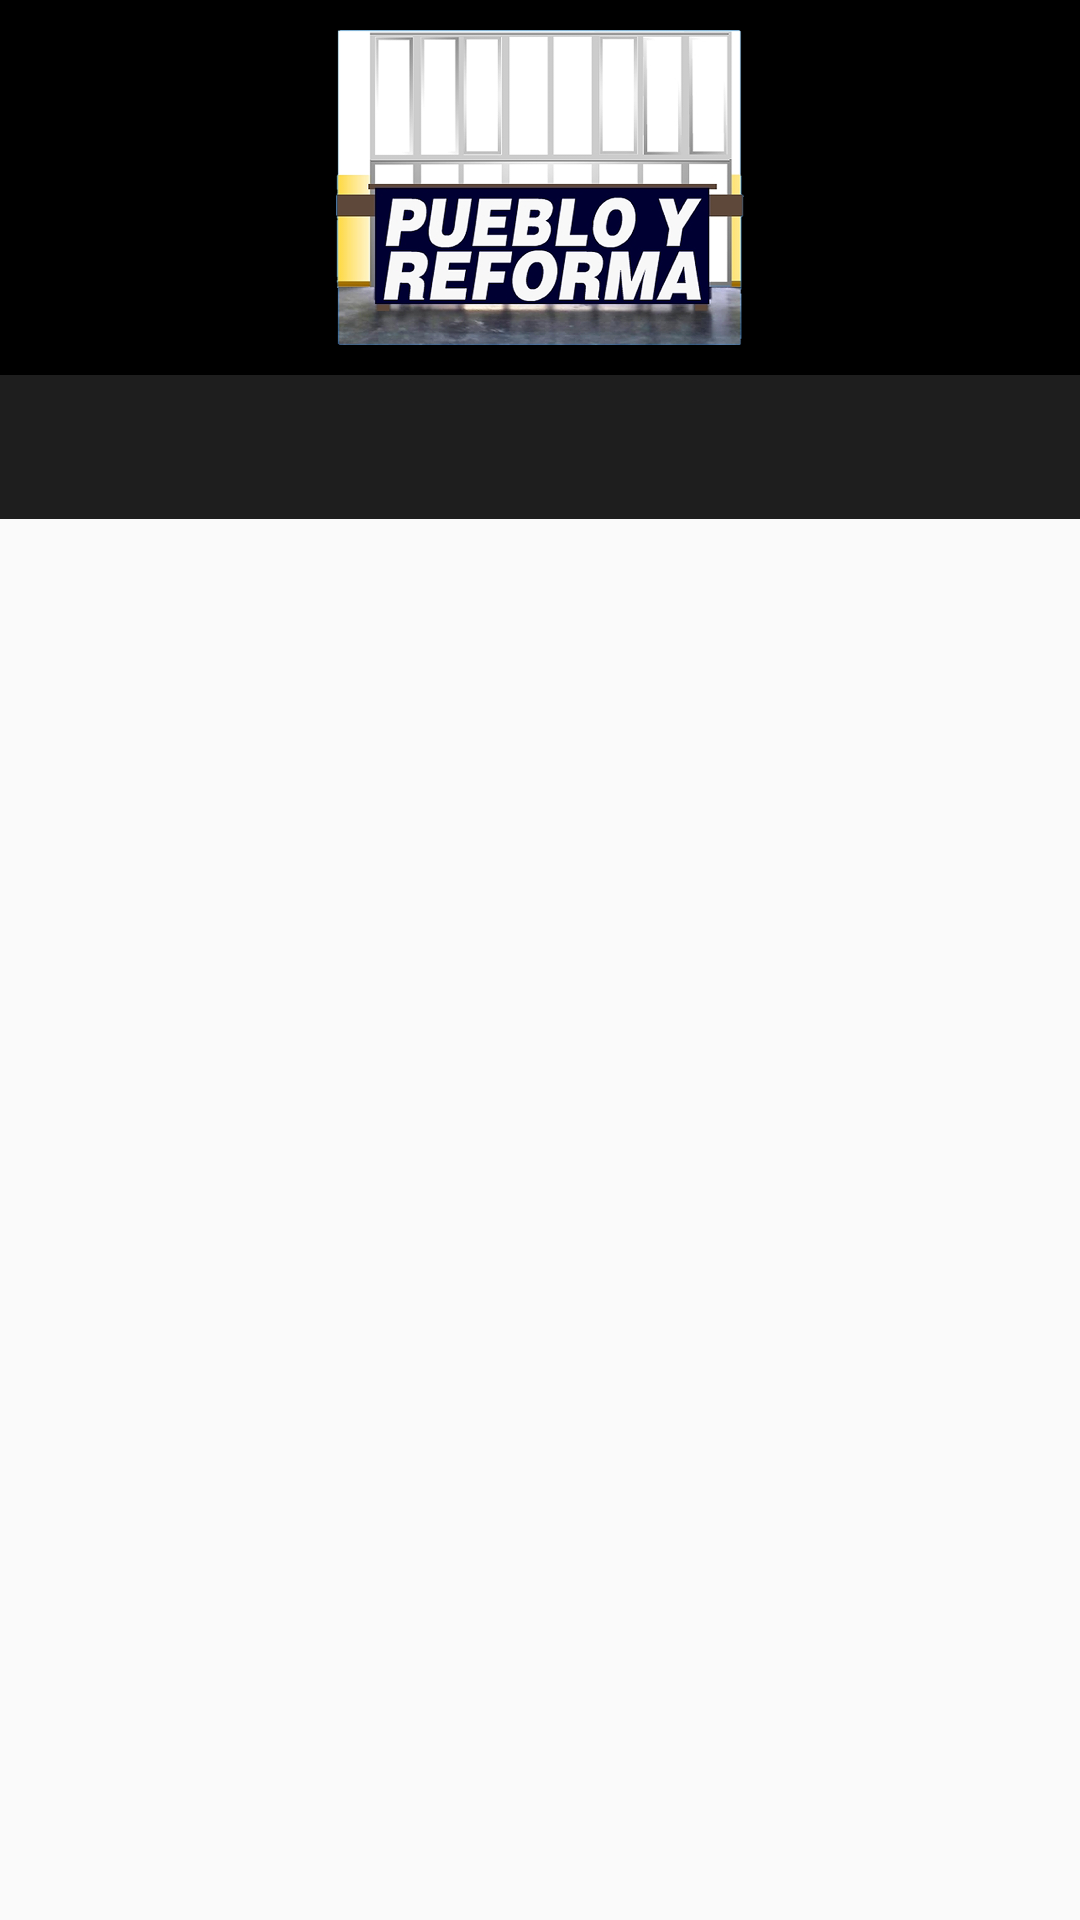

Android layout source for this screen:
<!-- AndroidManifest.xml: application theme AppTheme -->
<!-- res/layout/activity_informacion.xml -->
<?xml version="1.0" encoding="utf-8"?>
<FrameLayout xmlns:android="http://schemas.android.com/apk/res/android"
    xmlns:app="http://schemas.android.com/apk/res-auto"
    xmlns:tools="http://schemas.android.com/tools"
    android:layout_width="match_parent"
    android:layout_height="match_parent"
    tools:context=".InformacionActivity">


<LinearLayout
    android:layout_width="match_parent"
    android:layout_height="match_parent"
    android:orientation="vertical"
    tools:context= ".InformacionActivity">


    <android.support.design.widget.AppBarLayout
        android:layout_width="match_parent"
        android:layout_height="125dp"
        android:gravity="center"
        app:elevation="0dp"
        android:id="@+id/appbarid">

        <ImageView
            android:layout_width="wrap_content"
            android:layout_height="wrap_content"
            android:padding= "10dp"
            android:src="@drawable/mesafinal"
            />
    </android.support.design.widget.AppBarLayout>
           <android.support.design.widget.TabLayout
               android:layout_width="match_parent"
               android:layout_height="wrap_content"
               app:tabGravity="fill"
               app:tabMode="fixed"
               android:id="@+id/tablayout_id"
               app:tabTextColor="@color/textcolor"
               app:tabIndicatorColor="@color/textcolor"
               android:background="@color/colorPrimary"
               ></android.support.design.widget.TabLayout>

            <android.support.v4.view.ViewPager
                android:layout_width="match_parent"
                android:layout_height="match_parent"
                android:id="@+id/ViewPager_info">




            </android.support.v4.view.ViewPager>









</LinearLayout>























    </FrameLayout>
<!-- resources referenced by this layout -->
<resources>
  <color name="colorPrimary">#1e1e1e</color>
  <color name="textcolor">#430da1</color>
  <!-- drawable mesafinal: png bitmap (drawable, 288288 bytes) -->
  <style name="AppTheme" parent="Theme.AppCompat.Light.NoActionBar">
          
          <item name="colorPrimary">@color/colorPrimaryDark</item>
          <item name="colorPrimaryDark">@color/colorPrimaryDark</item>
          <item name="colorAccent">@color/colorPrimaryDark</item>
          <item name="drawerArrowStyle">@style/DrawerArrowStyle</item>
  
  
      </style>
  <color name="colorPrimaryDark">#000000</color>
  <style name="DrawerArrowStyle" parent="Widget.AppCompat.DrawerArrowToggle">
          <item name="color">@android:color/white</item>
      </style>
</resources>
